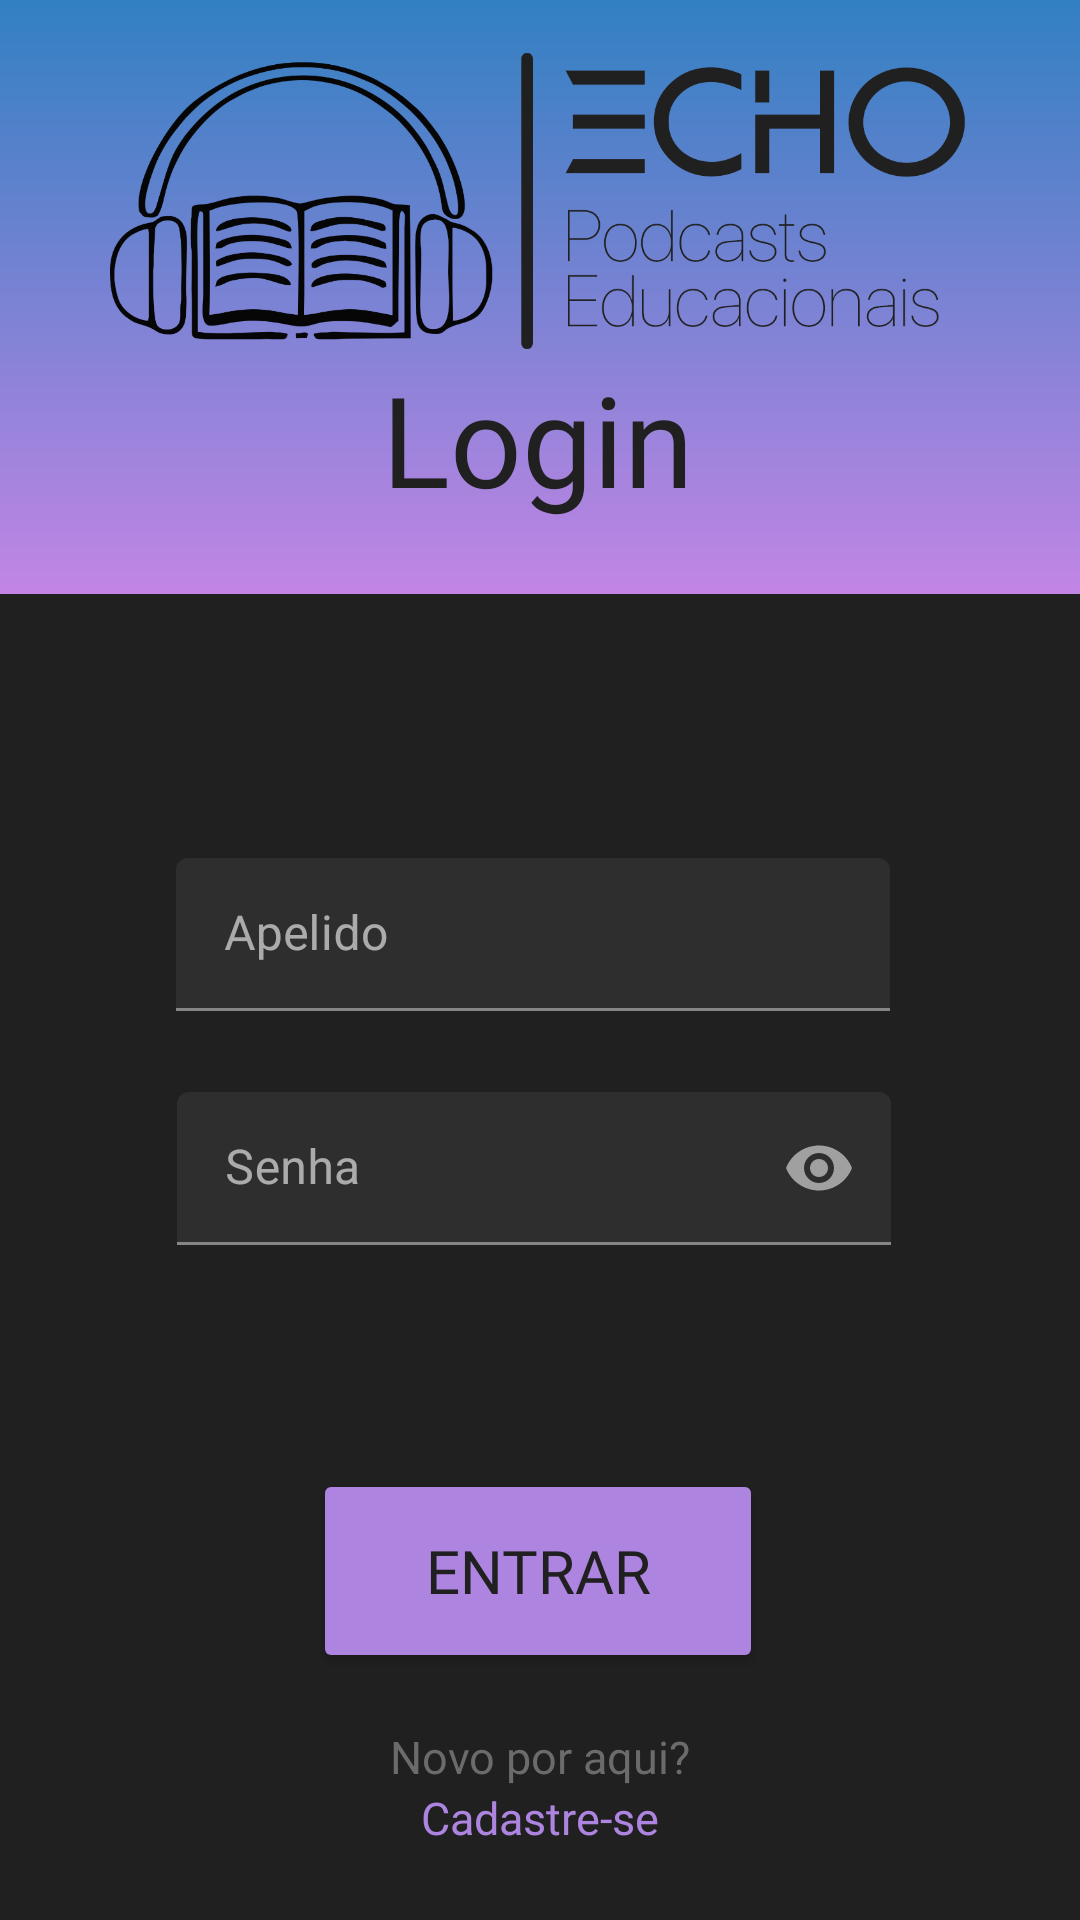

Produce the Android XML layout that renders to this screen, including the resource entries it uses.
<!-- AndroidManifest.xml: application theme Theme.EchoPodcasts.NoActionBar.FullScreen -->
<!-- res/layout/activity_tela_login.xml -->
<?xml version="1.0" encoding="utf-8"?>
<androidx.constraintlayout.widget.ConstraintLayout xmlns:android="http://schemas.android.com/apk/res/android"
    xmlns:app="http://schemas.android.com/apk/res-auto"
    xmlns:tools="http://schemas.android.com/tools"
    android:background="@color/PretoFundo"
    android:layout_width="match_parent"
    android:layout_height="match_parent"
    tools:context=".tela_login">

    <TextView
        android:id="@+id/textView5"
        android:layout_width="wrap_content"
        android:layout_height="wrap_content"
        android:fontFamily="@font/sf_pro_text_light"
        android:text="Novo por aqui?"
        android:textColor="@color/cinza1"
        android:textSize="15dp"
        app:layout_constraintBottom_toTopOf="@+id/btn_entreCad1"
        app:layout_constraintEnd_toEndOf="parent"
        app:layout_constraintStart_toStartOf="parent"
        app:layout_constraintTop_toBottomOf="@+id/btn_entrarLog"
        app:layout_constraintVertical_bias="1.0"
        tools:ignore="MissingConstraints" />

    <TextView
        android:id="@+id/btn_entreCad1"
        android:layout_width="wrap_content"
        android:layout_height="wrap_content"
        android:layout_marginBottom="24dp"
        android:clickable="true"
        android:fontFamily="@font/sf_pro_text_light"
        android:text="Cadastre-se"
        android:onClick="abrirTelaCadastro"
        android:textColor="@color/colorAssets"
        android:textSize="15dp"
        app:layout_constraintBottom_toBottomOf="parent"
        app:layout_constraintEnd_toEndOf="parent"
        app:layout_constraintStart_toStartOf="parent"
        tools:ignore="MissingConstraints"/>

    <ProgressBar
        android:id="@+id/loading"
        android:layout_marginTop="30dp"
        android:visibility="gone"
        android:layout_width="match_parent"
        android:layout_height="wrap_content"
        app:layout_constraintBottom_toBottomOf="parent"
        app:layout_constraintEnd_toEndOf="parent"
        app:layout_constraintHorizontal_bias="0.498"
        app:layout_constraintStart_toStartOf="parent"
        app:layout_constraintTop_toBottomOf="@+id/tiL_2"
        app:layout_constraintVertical_bias="0.45"/>

    <Button
        android:id="@+id/btn_entrarLog"
        android:layout_width="150dp"
        android:layout_height="68dp"
        android:backgroundTint="@color/colorAssets"
        android:fontFamily="@font/sf_pro_display_heavy"
        android:onClick="validarLogin"
        android:text="Entrar"
        android:textColor="@color/PretoFundo"
        android:textSize="20dp"
        app:layout_constraintBottom_toBottomOf="parent"
        app:layout_constraintEnd_toEndOf="parent"
        app:layout_constraintHorizontal_bias="0.497"
        app:layout_constraintStart_toStartOf="parent"
        app:layout_constraintTop_toBottomOf="@+id/tiL_2"
        app:layout_constraintVertical_bias="0.277" />

    <ImageView
        android:id="@+id/imageView"
        android:layout_width="1522dp"
        android:layout_height="198dp"
        android:src="@drawable/background"

        app:layout_constraintEnd_toEndOf="parent"
        app:layout_constraintStart_toStartOf="parent"
        app:layout_constraintTop_toTopOf="parent" />

    <TextView
        android:id="@+id/textView"
        android:layout_width="wrap_content"
        android:layout_height="wrap_content"
        android:fontFamily="@font/sf_pro_rounded_heavy"
        android:text="Login"
        android:textColor="@color/PretoFundo"
        android:textSize="42dp"
        app:layout_constraintBottom_toBottomOf="@+id/imageView"
        app:layout_constraintEnd_toEndOf="parent"
        app:layout_constraintHorizontal_bias="0.497"
        app:layout_constraintStart_toStartOf="parent"
        app:layout_constraintTop_toBottomOf="@+id/imageView3"
        app:layout_constraintVertical_bias="0.0"
        tools:ignore="MissingConstraints" />

    <ImageView
        android:id="@+id/imageView3"
        android:layout_width="287dp"
        android:layout_height="102dp"
        android:layout_marginTop="16dp"
        app:layout_constraintEnd_toEndOf="parent"
        app:layout_constraintStart_toStartOf="parent"
        app:layout_constraintTop_toTopOf="parent"
        app:srcCompat="@drawable/logo_medio_preto" />


    <com.google.android.material.textfield.TextInputLayout
        android:id="@+id/tiL_1"
        android:layout_width="241dp"
        android:layout_height="114dp"
        android:layout_marginTop="32dp"
        app:flow_horizontalAlign="center"
        app:layout_constraintEnd_toEndOf="parent"
        app:layout_constraintHorizontal_bias="0.493"
        app:layout_constraintStart_toStartOf="parent"
        app:layout_constraintTop_toBottomOf="@+id/imageView">

        <EditText
            android:id="@+id/editT_login"
            android:layout_width="238dp"
            android:layout_height="51dp"
            android:layout_marginTop="56dp"
            android:ems="10"
            android:hint="Apelido"
            android:inputType="textPersonName"
            app:layout_constraintEnd_toEndOf="parent"
            app:layout_constraintHorizontal_bias="0.497"
            app:layout_constraintStart_toStartOf="parent"
            app:layout_constraintTop_toBottomOf="@+id/imageView" />

    </com.google.android.material.textfield.TextInputLayout>

    <com.google.android.material.textfield.TextInputLayout
        android:id="@+id/tiL_2"
        android:layout_width="241dp"
        android:layout_height="114dp"
        app:flow_horizontalAlign="center"
        app:layout_constraintEnd_toEndOf="parent"
        app:layout_constraintHorizontal_bias="0.497"
        app:layout_constraintStart_toStartOf="parent"
        app:layout_constraintTop_toBottomOf="@+id/tiL_1"
        app:passwordToggleEnabled="true">

        <EditText
            android:id="@+id/editT_senha"
            android:layout_width="238dp"
            android:layout_height="51dp"
            android:layout_marginTop="20dp"
            android:ems="10"
            android:hint="Senha"
            android:inputType="textPassword" />

    </com.google.android.material.textfield.TextInputLayout>



</androidx.constraintlayout.widget.ConstraintLayout>
<!-- resources referenced by this layout -->
<resources>
  <color name="PretoFundo">#202020</color>
  <color name="cinza1">#6B6B6B</color>
  <color name="colorAssets">#AD84E0</color>
  <!-- drawable background (drawable) -->
  <?xml version="1.0" encoding="utf-8"?>
  <shape xmlns:android="http://schemas.android.com/apk/res/android">
  
  
  <gradient
  
      android:type="linear"
      android:angle="-90"
      android:startColor="@color/AzulEcho"
      android:endColor="@color/RosaEcho"/>
  
  
  </shape>
  <!-- drawable logo_medio_preto: png bitmap (drawable-hdpi, 44082 bytes) -->
  <style name="Theme.EchoPodcasts.NoActionBar.FullScreen" parent="Theme.MaterialComponents.NoActionBar">
          
          <item name="colorPrimary">@color/colorAssets</item>
          <item name="colorPrimaryVariant">@color/colorAssets</item>
          <item name="colorOnPrimary">@color/colorAssets</item>
          
          <item name="colorSecondary">@color/colorAssets</item>
          <item name="colorSecondaryVariant">@color/colorAssets</item>
          <item name="colorOnSecondary">@color/colorAssets</item>
          
          <item name="android:windowNoTitle">true</item>
          <item name="android:windowActionBar">false</item>
          <item name="android:windowFullscreen">false</item>
          <item name="android:windowContentOverlay">@null</item>
          <item name="android:statusBarColor"> @color/PretoFundo</item>
          
      </style>
  <color name="AzulEcho">#3180C2</color>
  <color name="RosaEcho">#C285E5</color>
</resources>
